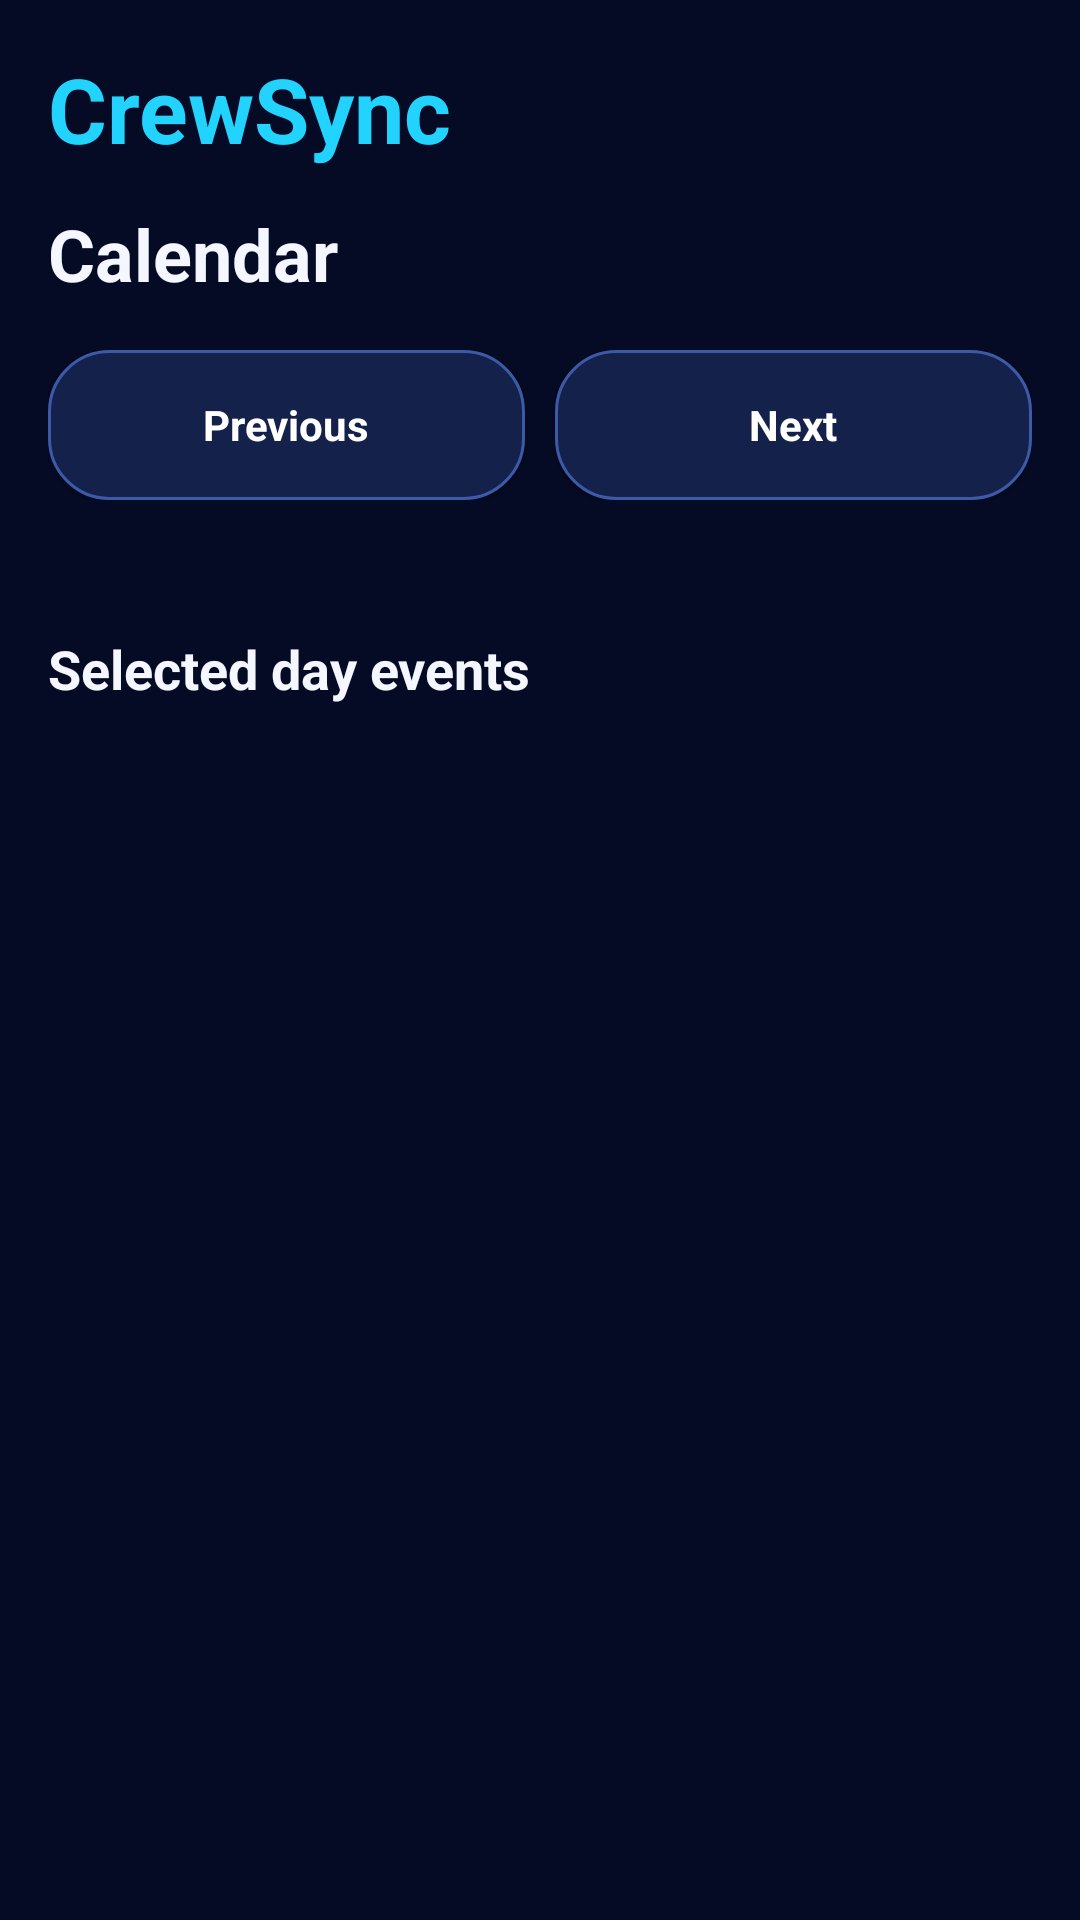

This screen was rendered from an Android layout file. Write that file and the resources it references.
<!-- AndroidManifest.xml: application theme Theme.MyApplication -->
<!-- res/layout/fragment_calendar.xml -->
<?xml version="1.0" encoding="utf-8"?>
<ScrollView xmlns:android="http://schemas.android.com/apk/res/android"
    android:layout_width="match_parent"
    android:layout_height="match_parent"
    android:background="@color/bg_main"
    android:fillViewport="true">

    <LinearLayout
        android:id="@+id/calendarRoot"
        android:layout_width="match_parent"
        android:layout_height="wrap_content"
        android:orientation="vertical"
        android:padding="16dp">

        <TextView
            android:id="@+id/tvBrand"
            style="@style/CrewSync.Text.Brand"
            android:layout_width="match_parent"
            android:layout_height="wrap_content"
            android:text="CrewSync" />

        <TextView
            android:id="@+id/tvCalendarTitle"
            style="@style/CrewSync.Text.ScreenTitle"
            android:layout_width="match_parent"
            android:layout_height="wrap_content"
            android:text="Calendar"
            android:layout_marginTop="12dp" />

        <LinearLayout
            android:layout_width="match_parent"
            android:layout_height="wrap_content"
            android:orientation="horizontal"
            android:layout_marginTop="16dp">

            <Button
                android:id="@+id/btnPrevMonth"
                style="@style/CrewSync.Button.Primary"
                android:layout_width="0dp"
                android:layout_height="wrap_content"
                android:layout_weight="1"
                android:text="Previous" />

            <Button
                android:id="@+id/btnNextMonth"
                style="@style/CrewSync.Button.Primary"
                android:layout_width="0dp"
                android:layout_height="wrap_content"
                android:layout_weight="1"
                android:layout_marginStart="10dp"
                android:text="Next" />
        </LinearLayout>

        <GridLayout
            android:id="@+id/gridWeekHeader"
            android:layout_width="match_parent"
            android:layout_height="wrap_content"
            android:columnCount="7"
            android:layout_marginTop="16dp" />

        <GridLayout
            android:id="@+id/gridCalendar"
            android:layout_width="match_parent"
            android:layout_height="wrap_content"
            android:columnCount="7"
            android:layout_marginTop="8dp" />

        <TextView
            android:id="@+id/tvSelectedDay"
            style="@style/CrewSync.Text.SectionTitle"
            android:layout_width="match_parent"
            android:layout_height="wrap_content"
            android:text="Selected day events"
            android:layout_marginTop="20dp" />

        <LinearLayout
            android:id="@+id/listSelectedEvents"
            android:layout_width="match_parent"
            android:layout_height="wrap_content"
            android:orientation="vertical"
            android:layout_marginTop="10dp" />

    </LinearLayout>
</ScrollView>
<!-- resources referenced by this layout -->
<resources>
  <color name="bg_main">#050B24</color>
  <style name="CrewSync.Button.Primary">
          <item name="android:background">@drawable/bg_button_primary</item>
          <item name="android:textColor">@color/text_on_accent</item>
          <item name="android:textStyle">bold</item>
          <item name="android:textAllCaps">false</item>
          <item name="android:minHeight">50dp</item>
          <item name="android:paddingLeft">18dp</item>
          <item name="android:paddingRight">18dp</item>
      </style>
  <style name="CrewSync.Text.Brand" parent="CrewSync.Text">
          <item name="android:textSize">30sp</item>
          <item name="android:textStyle">bold</item>
          <item name="android:textColor">@color/accent_cyan</item>
      </style>
  <style name="CrewSync.Text.ScreenTitle" parent="CrewSync.Text">
          <item name="android:textSize">24sp</item>
          <item name="android:textStyle">bold</item>
          <item name="android:textColor">@color/text_primary</item>
      </style>
  <style name="CrewSync.Text.SectionTitle" parent="CrewSync.Text">
          <item name="android:textSize">18sp</item>
          <item name="android:textStyle">bold</item>
          <item name="android:textColor">@color/text_primary</item>
      </style>
  <style name="Theme.MyApplication" parent="Base.Theme.MyApplication" />
  <!-- drawable bg_button_primary (drawable) -->
  <?xml version="1.0" encoding="utf-8"?>
  <shape xmlns:android="http://schemas.android.com/apk/res/android">
      <corners android:radius="20dp"/>
      <solid android:color="@color/surface_2"/>
      <stroke
          android:width="1dp"
          android:color="@color/stroke_bright"/>
      <padding
          android:left="16dp"
          android:top="10dp"
          android:right="16dp"
          android:bottom="10dp"/>
  </shape>
  <color name="text_on_accent">#FFFFFF</color>
  <style name="CrewSync.Text">
          <item name="android:textColor">@color/text_primary</item>
          <item name="android:fontFamily">sans-serif-medium</item>
      </style>
  <color name="accent_cyan">#22D3FF</color>
  <color name="text_primary">#F4F7FF</color>
  <style name="Base.Theme.MyApplication" parent="Theme.Material3.Dark.NoActionBar">
          <item name="android:windowBackground">@color/app_bg</item>
          <item name="android:statusBarColor">@color/app_bg</item>
          <item name="android:navigationBarColor">@color/bottom_nav_bg</item>
  
          <item name="colorPrimary">@color/neon_purple</item>
          <item name="colorOnPrimary">@color/text_primary</item>
          <item name="colorSecondary">@color/neon_cyan</item>
          <item name="colorOnSecondary">@color/app_bg</item>
          <item name="colorSurface">@color/surface_1</item>
          <item name="colorOnSurface">@color/text_primary</item>
  
          <item name="android:textColor">@color/text_primary</item>
          <item name="android:textColorHint">@color/text_muted</item>
  
          <item name="fontFamily">sans-serif</item>
          <item name="android:fontFamily">sans-serif</item>
  
          <item name="materialButtonStyle">@style/Widget.CrewSync.Button.Primary</item>
      </style>
  <color name="surface_2">#14214A</color>
  <color name="stroke_bright">#3C5AA8</color>
  <color name="app_bg">#050B24</color>
  <color name="bottom_nav_bg">#081126</color>
  <color name="neon_purple">#8B5CF6</color>
  <color name="neon_cyan">#22D3FF</color>
  <color name="surface_1">#0E183A</color>
  <color name="text_muted">#8190B0</color>
  <style name="Widget.CrewSync.Button.Primary" parent="CrewSync.Button.Primary" />
</resources>
